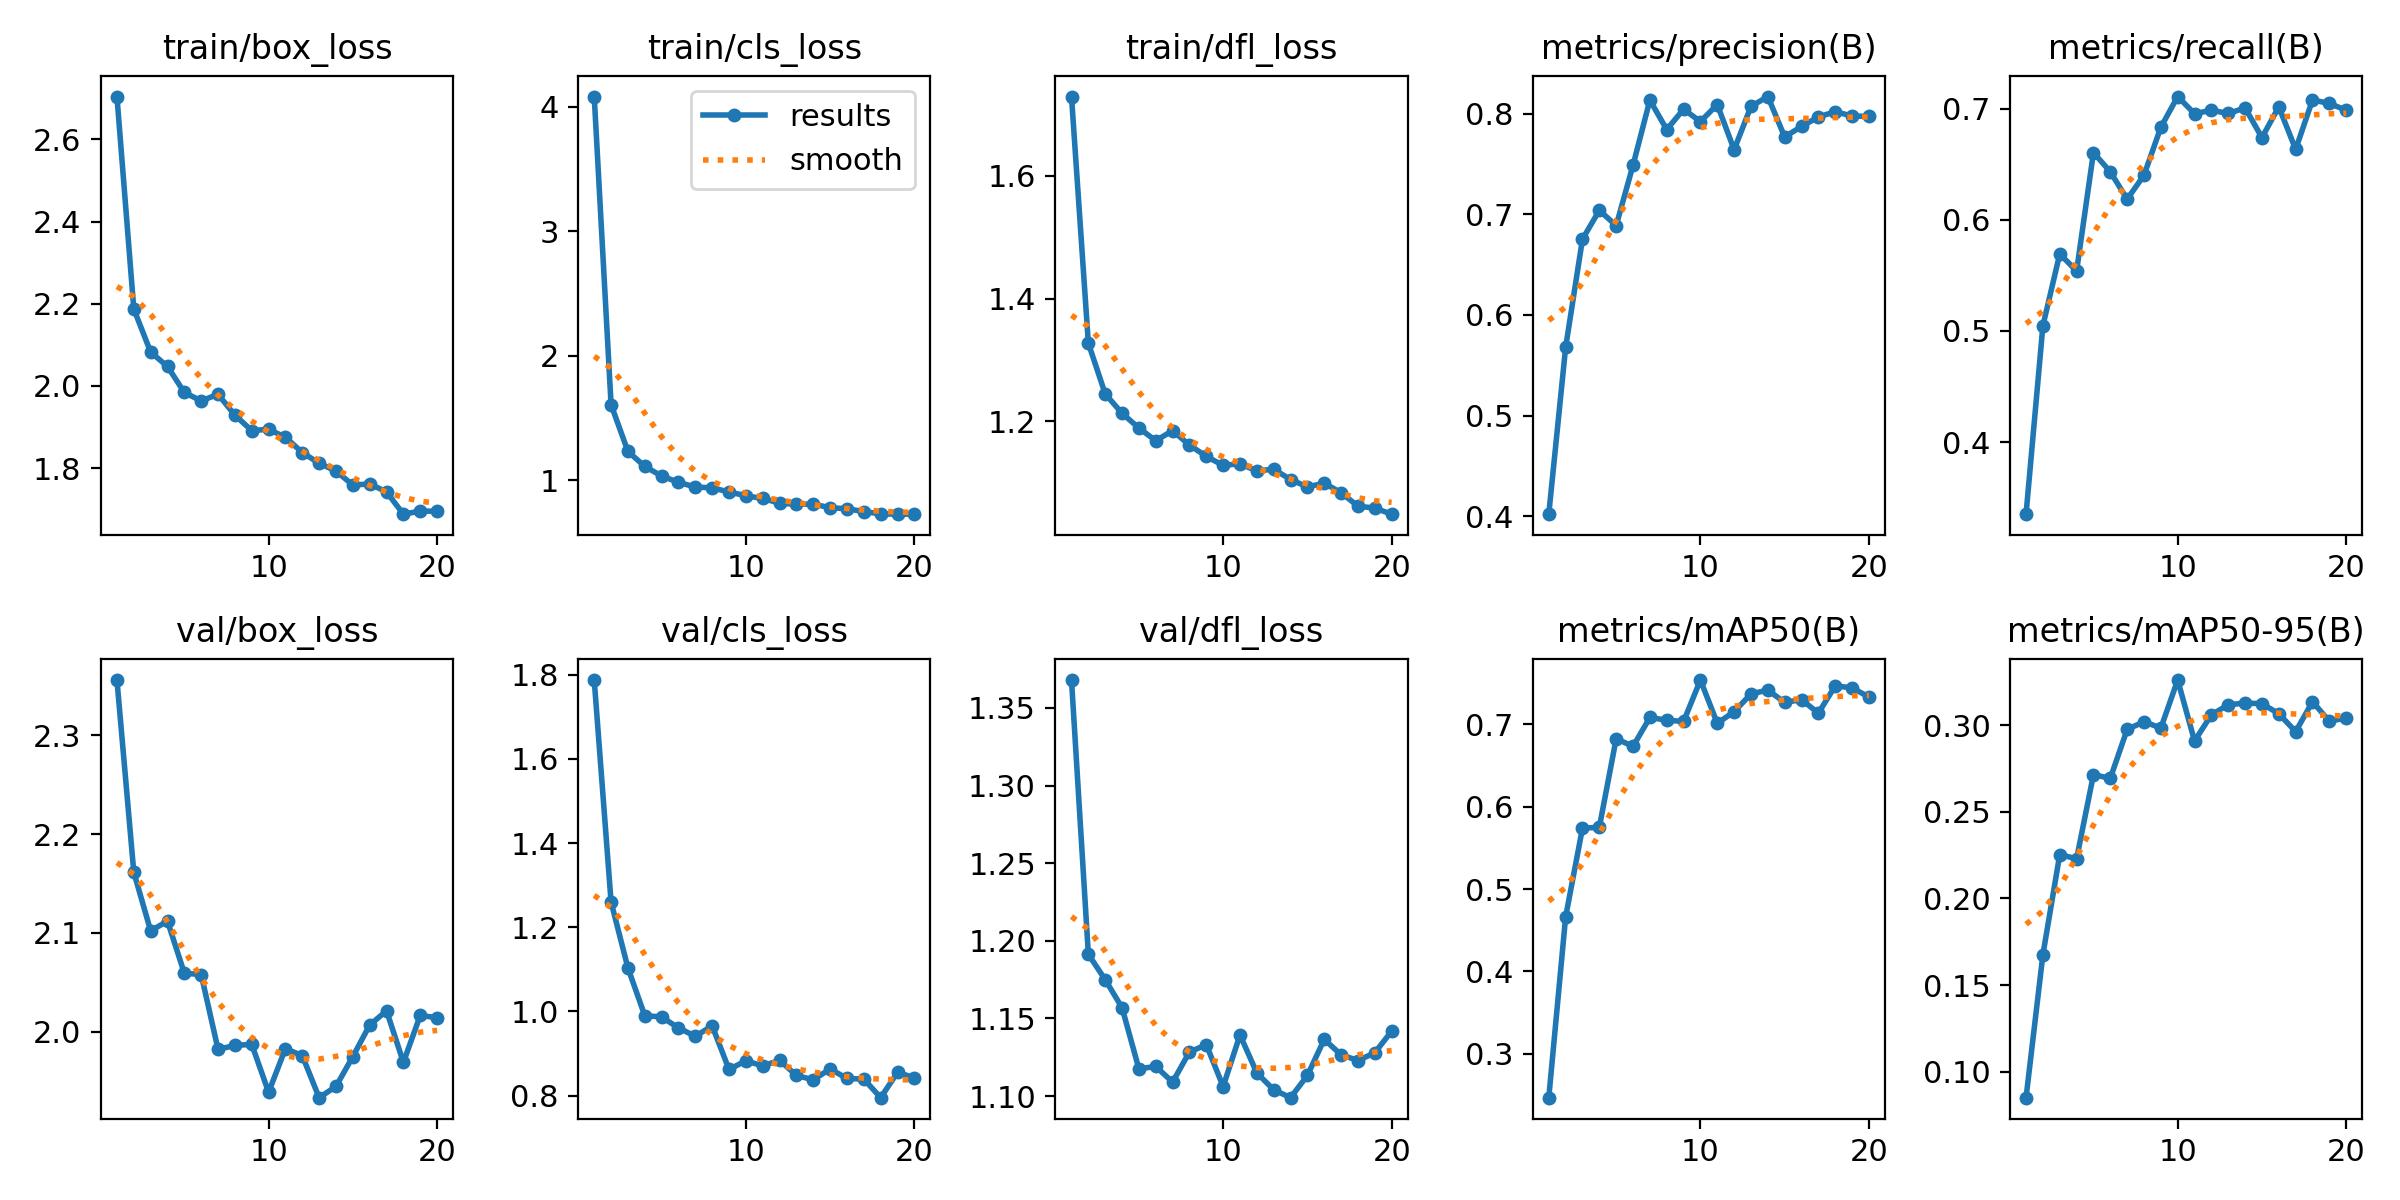

Data behind this chart, as committed beside it:
epoch, time, train/box_loss, train/cls_loss, train/dfl_loss, metrics/precision(B), metrics/recall(B), metrics/mAP50(B), metrics/mAP50-95(B), val/box_loss, val/cls_loss, val/dfl_loss, lr/pg0, lr/pg1, lr/pg2
1, 41.09, 2.704, 4.084, 1.729, 0.402, 0.3351, 0.2467, 0.08515, 2.356, 1.788, 1.368, 0.06725, 0.0003308, 0.0003308
2, 79.16, 2.187, 1.607, 1.327, 0.5677, 0.5046, 0.4662, 0.1676, 2.161, 1.26, 1.191, 0.03424, 0.0006522, 0.0006522
3, 117.4, 2.082, 1.231, 1.245, 0.6753, 0.5692, 0.5741, 0.2253, 2.102, 1.103, 1.175, 0.001214, 0.0009616, 0.0009616
4, 155.9, 2.047, 1.11, 1.213, 0.7039, 0.5538, 0.5751, 0.2229, 2.112, 0.9899, 1.157, 0.000946, 0.000946, 0.000946
5, 194.9, 1.984, 1.033, 1.189, 0.6887, 0.6604, 0.6827, 0.2714, 2.059, 0.9869, 1.118, 0.000928, 0.000928, 0.000928
6, 232.8, 1.964, 0.9819, 1.169, 0.7488, 0.6431, 0.6734, 0.2693, 2.058, 0.9608, 1.119, 0.00091, 0.00091, 0.00091
7, 271.5, 1.98, 0.9446, 1.185, 0.8134, 0.6185, 0.7085, 0.2975, 1.982, 0.9411, 1.109, 0.000892, 0.000892, 0.000892
8, 310.9, 1.929, 0.9379, 1.162, 0.7842, 0.64, 0.7052, 0.3019, 1.986, 0.9658, 1.128, 0.000874, 0.000874, 0.000874
9, 350.3, 1.891, 0.9051, 1.143, 0.8044, 0.6832, 0.7036, 0.2983, 1.987, 0.8621, 1.133, 0.000856, 0.000856, 0.000856
10, 389.1, 1.894, 0.8743, 1.128, 0.7921, 0.7108, 0.7539, 0.326, 1.939, 0.8828, 1.106, 0.000838, 0.000838, 0.000838
11, 427.1, 1.875, 0.8525, 1.131, 0.8091, 0.6954, 0.7015, 0.2908, 1.983, 0.8705, 1.139, 0.00082, 0.00082, 0.00082
12, 465.1, 1.838, 0.8154, 1.119, 0.7642, 0.6985, 0.7155, 0.3059, 1.976, 0.8836, 1.115, 0.000802, 0.000802, 0.000802
13, 503.1, 1.812, 0.8049, 1.122, 0.8072, 0.6956, 0.7371, 0.3117, 1.933, 0.8481, 1.104, 0.000784, 0.000784, 0.000784
14, 540.9, 1.793, 0.808, 1.105, 0.817, 0.7005, 0.7417, 0.3127, 1.944, 0.8373, 1.099, 0.000766, 0.000766, 0.000766
15, 579.1, 1.759, 0.7776, 1.094, 0.7769, 0.6738, 0.7268, 0.3123, 1.975, 0.8634, 1.113, 0.000748, 0.000748, 0.000748
16, 616.7, 1.761, 0.7702, 1.099, 0.7873, 0.7015, 0.7301, 0.3065, 2.007, 0.8407, 1.137, 0.00073, 0.00073, 0.00073
17, 657.2, 1.742, 0.7469, 1.084, 0.7967, 0.6633, 0.7137, 0.2962, 2.021, 0.8392, 1.127, 0.000712, 0.000712, 0.000712
18, 695.7, 1.688, 0.7288, 1.062, 0.8019, 0.7077, 0.7468, 0.3135, 1.969, 0.7951, 1.123, 0.000694, 0.000694, 0.000694
19, 733.9, 1.695, 0.7262, 1.059, 0.7977, 0.7046, 0.7445, 0.3022, 2.016, 0.8552, 1.128, 0.000676, 0.000676, 0.000676
20, 772, 1.695, 0.7266, 1.049, 0.7973, 0.6985, 0.7333, 0.3041, 2.014, 0.8424, 1.142, 0.000658, 0.000658, 0.000658
